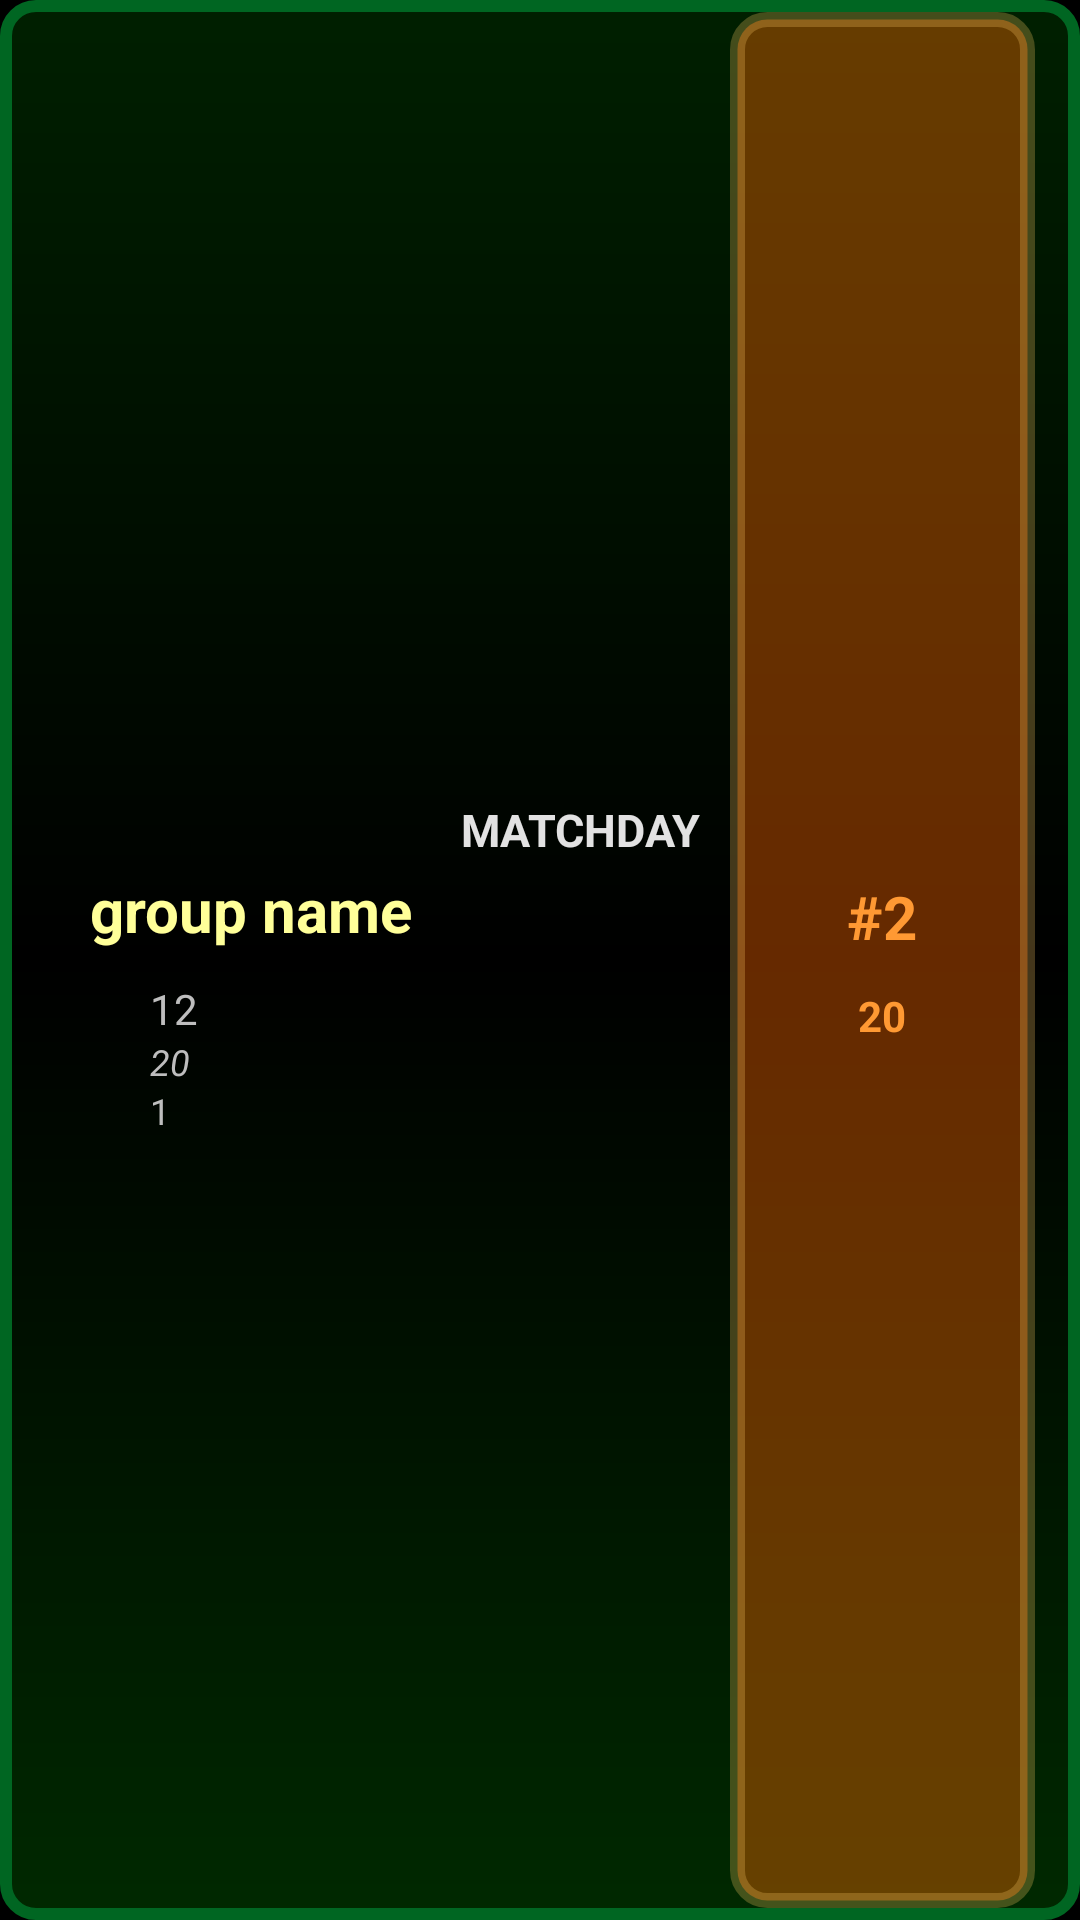

Here is an Android app screen rendered from its layout file. Give the layout XML and the strings, colors and styles it references.
<!-- AndroidManifest.xml: application theme android:Theme.WithActionBar -->
<!-- res/layout/group_list.xml -->
<?xml version="1.0" encoding="utf-8"?>
<LinearLayout xmlns:android="http://schemas.android.com/apk/res/android"
    android:layout_width="match_parent"
    android:layout_height="wrap_content"
    android:background="@drawable/grouplist_shape"
    android:orientation="horizontal"
    android:paddingLeft="10dp"
    android:layout_marginTop="10dp"
    android:layout_marginBottom="10dp" >
    
    <LinearLayout 
		android:orientation="vertical"
		android:layout_width="0dp"
		android:layout_weight="1"
		android:layout_marginTop="10dp"
		
		android:layout_marginBottom="10dp"
		android:layout_marginLeft="20dp"
		android:layout_marginRight="10dp"
		android:layout_gravity="center"
		android:layout_height="wrap_content"        
        >
        <TextView android:id="@+id/group_matchday"
            android:layout_width="wrap_content"
            android:layout_height="wrap_content"
            android:textSize="15sp"
            android:textStyle="bold"
            android:layout_gravity="right"
            android:textColor="@color/fixture_text"
             android:layout_marginTop="5dp"
           
            android:text="MATCHDAY"/>
        
        <TextView android:id="@+id/group_name"
            android:layout_width="match_parent"
            android:layout_height="wrap_content"
            android:textSize="20sp"
            android:textStyle="bold"
            android:textColor="@color/profile_buttons"
             android:layout_marginTop="3dp"
           
            android:text="group name"/>
        
        <TextView android:id="@+id/group_strength"
            android:layout_width="match_parent"
            android:layout_height="wrap_content"
            android:layout_marginTop="10dp"
            android:textSize="14sp"
            android:paddingLeft="20dp"
            android:text="12"/>
        <TextView android:id="@+id/group_max_pts"
            android:layout_width="match_parent"
            android:layout_height="wrap_content"
            android:textSize="12sp"
            android:paddingLeft="20dp"
            
            android:textStyle="italic"
            android:text="20"/>
        <TextView android:id="@+id/group_avg_point"
            android:layout_width="match_parent"
            android:layout_height="wrap_content"
            android:textSize="12sp"
            android:paddingLeft="20dp"
            android:text="1"/>
    </LinearLayout>
	<LinearLayout android:orientation="vertical"
	    android:layout_width="0dp"
	    android:layout_weight="0.5"
	    android:background="@drawable/group_rank_shape"
	    android:gravity="center"
	    android:padding="5dp"
	    android:layout_marginRight="15dp"
	    
	    android:layout_marginBottom="4dp"
	    android:layout_marginTop="4dp"
	    android:layout_height="match_parent"
	    >
	    	
        <TextView android:id="@+id/group_rank"
            android:layout_width="wrap_content"
            android:layout_height="wrap_content"
            android:textColor="@color/profile_points"
            android:textSize="20sp"
            android:padding="5dp"
            android:textStyle="bold"
            android:text="#2"/>
        
        <TextView android:id="@+id/group_points"
            android:layout_width="wrap_content"
            android:layout_height="wrap_content"
            android:textSize="14sp"
            android:padding="5dp"
            android:textColor="@color/profile_points"
            android:textStyle="bold"
            android:text="20"/>
	</LinearLayout>
	
	
</LinearLayout>
<!-- resources referenced by this layout -->
<resources>
  <color name="fixture_text">#e2e2e2</color>
  <color name="profile_buttons">#FFFF99</color>
  <color name="profile_points">#FFFF9933</color>
  <!-- drawable group_rank_shape (drawable-hdpi) -->
  <?xml version="1.0" encoding="utf-8"?>
  <shape xmlns:android="http://schemas.android.com/apk/res/android"
         android:thickness="0dp"
         android:shape="rectangle">
    <stroke android:width="5dp"
           android:color="#44ffcc66"/>
    <corners android:radius="10dp" />
    
    <solid
     android:color="#66FF6600"
     />
  </shape>
  <!-- drawable grouplist_shape (drawable-hdpi) -->
  <?xml version="1.0" encoding="utf-8"?>
  <shape xmlns:android="http://schemas.android.com/apk/res/android"
         android:thickness="0dp"
         android:shape="rectangle"
         >
    <stroke android:width="4dp"
           android:color="#006622"/>
    <corners android:radius="10dp" />
    
    <gradient
                       android:startColor="#99004400"
                       android:centerColor="#22000000"
                       android:endColor="#77004400"
                       android:centerX="50%"
   android:type="linear"
     android:angle="90"/>
  </shape>
</resources>
